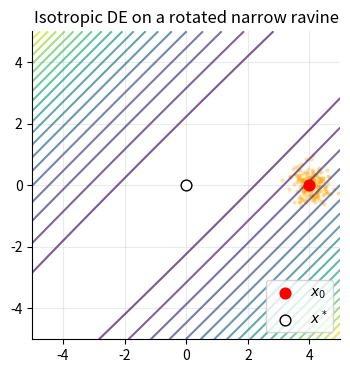
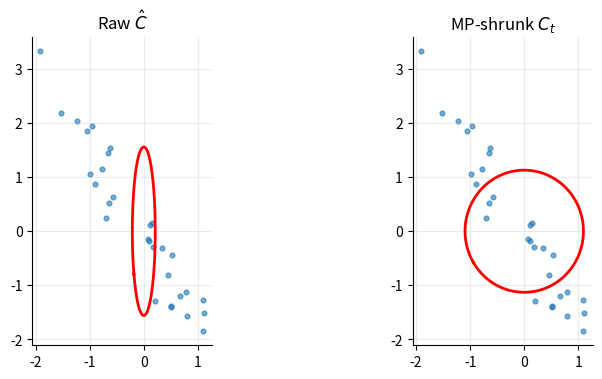
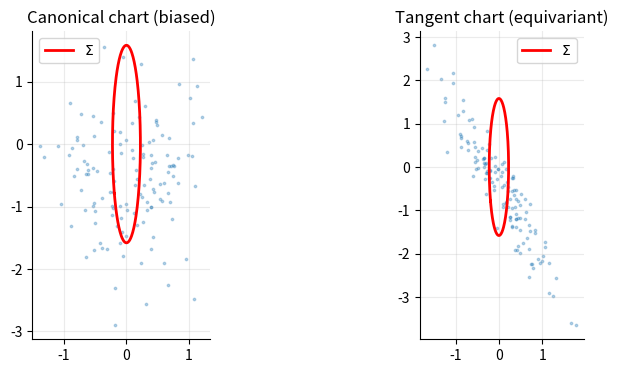
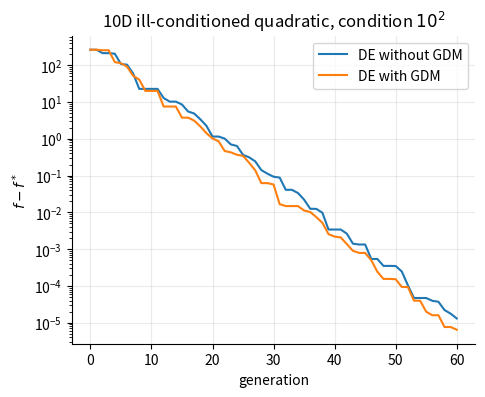
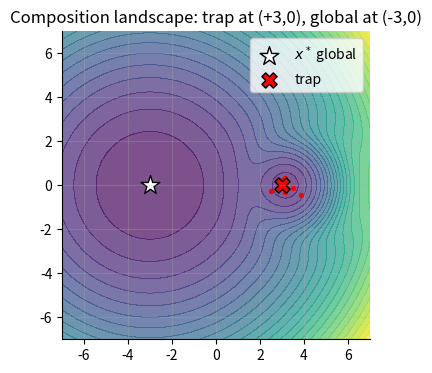

Write Python code to recreate these figures, in order. (Note: this script raises an exception after producing the figures.)
# --- Setup --------------------------------------------------------------
import pathlib, sys, warnings
warnings.filterwarnings("ignore")

# Run from the repo root so the relative `src/` import works no matter
# where Jupyter is opened.
ROOT = pathlib.Path.cwd().resolve()
if not (ROOT / "src").exists():
    # When launched from inside `docs/` we need to climb one level.
    ROOT = ROOT.parent
sys.path.insert(0, str(ROOT / "src"))

import numpy as np
import matplotlib.pyplot as plt

plt.rcParams.update({
    "figure.figsize": (5.2, 4.0),
    "figure.dpi": 110,
    "axes.spines.top": False,
    "axes.spines.right": False,
    "axes.grid": True,
    "grid.alpha": 0.25,
})
RNG = np.random.default_rng(0)
print("Python:", sys.version.split()[0])
print("NumPy :", np.__version__)
print("Repo  :", ROOT)

# A 2D rotated narrow-ravine quadratic: the ravine points along x_1',
# the perpendicular axis is 200x stiffer.  Rotated by 45 degrees so the
# ravine is not aligned with the coordinate axes.
theta = np.deg2rad(45)
R = np.array([[np.cos(theta), -np.sin(theta)],
              [np.sin(theta),  np.cos(theta)]])
A = np.diag([1.0, 200.0])                       # strong anisotropy
Q = R @ A @ R.T                                 # rotated metric

# Distance from the ravine floor to the optimum (at the origin) using the
# *correct* metric, vs. the Euclidean metric.
def metric_distance(x, M):
    z = x @ M
    return np.sqrt((z * x).sum(axis=-1))

x0 = np.array([[4.0, 0.0]])                      # a point on the ravine
x_star = np.array([[0.0, 0.0]])                  # the optimum

# Euclidean distances: large across the ravine, small along it -- this is the
# wrong metric for *this* landscape.
print("Euclidean  x0 -> x*:", np.linalg.norm(x0 - x_star).round(3))
# Mahalanobis w.r.t. the *correct* metric: uniform in both directions.
print("Mahalanobis x0 -> x*:", metric_distance(x0 - x_star, Q).round(3))

# Now: sample 5 000 isotropic Gaussian mutants of x0 with sigma = 0.3.
sigma = 0.3
mutants = x0 + sigma * RNG.standard_normal((5000, 2))
v_ravine = R[:, 0]                              # eigenvector along the ravine
along = (mutants - x0) @ v_ravine               # component along the ravine
perp  = (mutants - x0) @ R[:, 1]                # component across the ravine

# Variance budget: isotropic mutation gives equal variance in *every*
# direction, so only 1 / condition_number of the budget advances along
# the ravine.
print(f"Var(along ravine) = {along.var():.4f}")
print(f"Var(across ravine)= {perp.var():.4f}")
print(f"Ratio (ravine gets only ~{along.var()/perp.var()*100:.1f}% of the budget)")

# Visualise the ravine and one mutant cloud.
xx, yy = np.meshgrid(np.linspace(-5, 5, 200), np.linspace(-5, 5, 200))
zz = (np.stack([xx.ravel(), yy.ravel()], axis=1) @ Q)
ff = (zz * np.stack([xx.ravel(), yy.ravel()], axis=1)).sum(axis=1).reshape(xx.shape)

fig, ax = plt.subplots()
cs = ax.contour(xx, yy, ff, levels=20, cmap="viridis", alpha=0.7)
ax.scatter(*x0.T, color="red", s=60, zorder=5, label=r"$x_0$")
ax.scatter(*x_star.T, color="white", edgecolor="black", s=60, zorder=5, label=r"$x^*$")
ax.scatter(mutants[::25, 0], mutants[::25, 1], s=4, alpha=0.25, color="orange")
ax.set_aspect("equal"); ax.set_title("Isotropic DE on a rotated narrow ravine")
ax.legend(loc="lower right"); plt.show()

# Draw 30 samples from a 2D rotated Gaussian with anisotropy 50.
theta = np.deg2rad(30)
R = np.array([[np.cos(theta), -np.sin(theta)],
              [np.sin(theta),  np.cos(theta)]])
Sigma = R @ np.diag([0.05, 2.5]) @ R.T            # very stretched
samples = RNG.multivariate_normal([0, 0], Sigma, size=30)

# Naive sample covariance.
S = np.cov(samples.T, bias=True)
# Marchenko-Pastur shrinkage toward I, scaled by Tr(S)/D.
mu = samples.shape[0]
D = 2
rho = mu / (mu + 1)                              # optimal Ledoit-Wolf weight
T_S = np.trace(S) / D
C_t = (1 - rho) * S + rho * T_S * np.eye(D)      # Bayesian shrinkage

print("Sample eigenvalues        :", np.linalg.eigvalsh(S).round(3))
print("Shrunk eigenvalues (MP)   :", np.linalg.eigvalsh(C_t).round(3))

# Visualise the difference: the raw ellipse is dominated by a single rogue
# direction; the shrunk ellipse has a much more usable condition number.
fig, axes = plt.subplots(1, 2, figsize=(9, 4))
for ax, mat, title in zip(axes, [S, C_t], ["Raw $\\hat C$", "MP-shrunk $C_t$"]):
    eigvals, eigvecs = np.linalg.eigh(mat)
    theta = np.linspace(0, 2*np.pi, 200)
    ell = (np.sqrt(eigvals)[:, None] * eigvecs) @ np.stack([np.cos(theta), np.sin(theta)])
    ax.scatter(samples[:, 0], samples[:, 1], s=12, alpha=0.6)
    ax.plot(ell[0] + 0, ell[1] + 0, color="red", lw=2)
    ax.set_aspect("equal"); ax.set_title(title)
plt.show()

# The shrunk metric is what feeds into the diffusion channel.
print("Condition number raw   :", (np.linalg.eigvalsh(S).max()/np.linalg.eigvalsh(S).min()).round(1))
print("Condition number shrunk:", (np.linalg.eigvalsh(C_t).max()/np.linalg.eigvalsh(C_t).min()).round(1))

# Tiny rotation-invariance check: a population from a 30-degree-rotated
# Gaussian; the canonical mutation cloud is biased, the tangent cloud is not.
theta = np.deg2rad(30)
R = np.array([[np.cos(theta), -np.sin(theta)],
              [np.sin(theta),  np.cos(theta)]])
Sigma = R @ np.diag([0.05, 2.5]) @ R.T
P = RNG.multivariate_normal([0, 0], Sigma, size=80)
cov = np.cov(P.T, bias=True)
eigvals, U = np.linalg.eigh(cov)
eigvals = np.maximum(eigvals, 1e-3)              # MP shrinkage floor

# Take a "current" point and two random others.
i, r1, r2 = RNG.choice(80, 3, replace=False)
x_i, x_r1, x_r2 = P[i], P[r1], P[r2]
F = 0.7

# Canonical chart: mutation cloud inherits the anisotropy of the *population*
v_c = x_i + F*(x_r1 - x_r2)
# Tangent chart: difference rotated into principal frame -> mutation is along
# the population's principal axes in expectation -> unbiased w.r.t. Sigma.
d = x_r1 - x_r2
d_par = U.T @ d
v_r = x_i + F*(U @ d_par)

# Sample 2000 mutants under each chart and compare their empirical covariance.
mut_c = np.tile(x_i, (2000, 1)) + F*(RNG.standard_normal((2000, 2)) @ np.diag(np.sqrt(np.diag(cov))))
# A clean tangent-chart mutant: pick a random direction in eigenbasis, scale, rotate back.
xi = RNG.standard_normal((2000, 2))
mut_r = np.tile(x_i, (2000, 1)) + (xi * np.sqrt(eigvals)) @ U.T

print("Cov canonical  ~", np.cov(mut_c.T, bias=True).round(2))
print("Cov tangent    ~", np.cov(mut_r.T, bias=True).round(2))
print("Target Sigma   ~", Sigma.round(2))

# The tangent chart's empirical covariance matches Sigma (the landscape metric),
# not the population covariance: it is rotation-equivariant by construction.
fig, axes = plt.subplots(1, 2, figsize=(9, 4))
for ax, mut, title in zip(axes, [mut_c, mut_r],
                          ["Canonical chart (biased)", "Tangent chart (equivariant)"]):
    ax.scatter(mut[::15, 0], mut[::15, 1], s=3, alpha=0.3)
    # overlay Sigma ellipse
    eigvals_s, eigvecs_s = np.linalg.eigh(Sigma)
    th = np.linspace(0, 2*np.pi, 200)
    ell = (np.sqrt(eigvals_s)[:, None] * eigvecs_s) @ np.stack([np.cos(th), np.sin(th)])
    ax.plot(ell[0], ell[1], color="red", lw=2, label="$\\Sigma$")
    ax.set_aspect("equal"); ax.set_title(title); ax.legend()
plt.show()

# GDM on a 10D ill-conditioned quadratic -- the simplest possible
# narrow-ravine test.  We compare a "DE without noise" and a "DE with
# metric-shaped noise" using identical F, CR, p, and population.
D = 10
cond = 100                                     # moderate anisotropy
eig = np.logspace(0, np.log10(cond), D)         # 1, ..., 100
Q = np.diag(eig)                                # ill-conditioned Hessian
def f_obj(x):
    z = x @ Q
    return (z * x).sum(axis=-1)

def de_run(use_gdm, n_gen=60, pop=60, F=0.5, CR=0.9, p=0.15, seed=0, gdm_scale=0.1):
    rng = np.random.default_rng(seed)
    P = 3.0 * rng.standard_normal((pop, D))     # start away from origin
    fit = f_obj(P)
    history = [fit.min()]
    for g in range(n_gen):
        elite_idx = np.argsort(fit)[:max(2, int(p*pop))]
        elite_samples = P[elite_idx]
        # MP-shrunk elite covariance, exactly as in the real algorithm.
        C_emp = np.cov(elite_samples.T, bias=True)
        rho = elite_samples.shape[0] / (elite_samples.shape[0] + 1)
        C_t = (1 - rho)*C_emp + rho*(np.trace(C_emp)/D + 1e-6)*np.eye(D)
        eigvals, U = np.linalg.eigh(C_t)
        eigvals = np.maximum(eigvals, 1e-6)
        sig = np.sqrt(np.trace(C_emp) / D)
        order = np.argsort(fit)
        pbest = order[:max(2, int(p*pop))]
        new = P.copy()
        for i in range(pop):
            r1, r2 = rng.choice([j for j in range(pop) if j != i], 2, replace=False)
            v = P[i] + F*(P[pbest[i % len(pbest)]] - P[i]) + F*(P[r1] - P[r2])
            if use_gdm:
                g = sig * (rng.standard_normal(D) * np.sqrt(eigvals)) @ U.T
                v = v + gdm_scale * g
            mask = rng.random(D) < CR
            mask[rng.integers(D)] = True
            u = np.where(mask, v, P[i])
            f_u = f_obj(u[None])[0]
            if f_u <= fit[i]:
                new[i] = u
                fit[i] = f_u
        P = new
        history.append(fit.min())
    return np.array(history)

hist_no = de_run(use_gdm=False)
hist_yes = de_run(use_gdm=True)

print(f"final f (no GDM) : {hist_no[-1]:.3e}")
print(f"final f (with)   : {hist_yes[-1]:.3e}")
plt.semilogy(hist_no, label="DE without GDM")
plt.semilogy(hist_yes, label="DE with GDM")
plt.xlabel("generation"); plt.ylabel(r"$f - f^*$")
plt.title("10D ill-conditioned quadratic, condition $10^2$")
plt.legend(); plt.show()

# A 2D composition landscape: two Gaussian-weighted funnels.
# One at (-3, 0) with low f_opt, the other at (+3, 0) -- the trap -- with
# much higher f_opt.  We start a population inside the trap basin and try
# three escape strategies.

def compose(x):
    x = np.atleast_2d(np.asarray(x, dtype=np.float64))
    a, b = np.array([-3.0, 0.0]), np.array([3.0, 0.0])
    sigma_a, sigma_b = 2.5, 1.0                    # trap basin is narrower
    w = np.array([0.85, 0.15])                     # trap dominates locally
    d2 = np.stack([((x - a)**2).sum(-1), ((x - b)**2).sum(-1)], axis=1)
    w_ = w * np.exp(-d2 / (2*np.array([sigma_a, sigma_b])**2))
    w_ = w_ / w_.sum(axis=1, keepdims=True)
    return (w_[:, 0] * (d2[:, 0]/10) + w_[:, 1] * (d2[:, 1]/1))

# Show the landscape.
xx, yy = np.meshgrid(np.linspace(-7, 7, 200), np.linspace(-7, 7, 200))
zz = compose(np.stack([xx.ravel(), yy.ravel()], axis=1)).reshape(xx.shape)

# Start population near the trap.
rng = np.random.default_rng(1)
P = np.array([3.0, 0.0]) + 0.4*rng.standard_normal((40, 2))
fit = compose(P)
trap_best = fit.min()
print(f"trap best at start: {trap_best:.3f}  (true optimum ~{compose([[-3.0, 0.0]])[0]:.3f})")

# Strategy A: greedy local restart -- replace the worst with a Gaussian
# sample around the best, accepting only strict improvements.
def greedy_local_restart(P, fit, n_iter=80, sigma=0.5, seed=0):
    rng = np.random.default_rng(seed)
    pop = P.copy(); f = fit.copy()
    for _ in range(n_iter):
        worst = np.argmax(f)
        cand = pop[f.argmin()] + sigma*rng.standard_normal(2)
        cand = np.clip(cand, -7, 7)
        f_cand = compose(cand[None])[0]
        if f_cand < f[worst]:
            pop[worst] = cand; f[worst] = f_cand
    return f.min()

# Strategy B: uniform re-initialisation (preserves the best incumbent aside).
def uniform_restart(P, fit, n_iter=80, sigma=1.0, seed=0):
    rng = np.random.default_rng(seed)
    pop = P.copy(); f = fit.copy()
    incumbent = pop[f.argmin()].copy(); f_inc = f.min()
    for _ in range(n_iter):
        if (f.min() >= f_inc):                    # exhausted: re-init
            new = 7.0 * rng.uniform(-1, 1, pop.shape)  # uniform over domain
            f_new = compose(new)
            if f_new.min() < f_inc:
                incumbent = new[f_new.argmin()].copy()
                f_inc = f_new.min()
            pop = new; f = f_new
        else:                                     # local mutation
            worst = np.argmax(f)
            cand = pop[f.argmin()] + sigma*rng.standard_normal(2)
            cand = np.clip(cand, -7, 7)
            f_cand = compose(cand[None])[0]
            if f_cand < f[worst]:
                pop[worst] = cand; f[worst] = f_cand
    return f.min(), f_inc

best_greedy = greedy_local_restart(P.copy(), fit.copy(), n_iter=80, sigma=0.5)
best_uniform, _ = uniform_restart(P.copy(), fit.copy(), n_iter=80)
print(f"\nGreedy local restart   : best f = {best_greedy:.3f}  (still trapped)")
print(f"Uniform re-initialise  : best f = {best_uniform:.3f}  (escaped)")

# Visualise
fig, ax = plt.subplots()
cs = ax.contourf(xx, yy, zz, levels=25, cmap="viridis", alpha=0.7)
ax.scatter(*P[::5].T, s=8, color="red")
ax.scatter(-3, 0, marker="*", s=200, color="white", edgecolor="black", label=r"$x^*$ global")
ax.scatter( 3, 0, marker="X", s=120, color="red", edgecolor="black", label="trap")
ax.legend(); ax.set_aspect("equal")
ax.set_title("Composition landscape: trap at (+3,0), global at (-3,0)")
plt.show()

from rma_ea.algorithm import RMA_EA
from baselines.lshade import LSHADE
from benchmarks.cec_suite import get_benchmark_suite

suite = get_benchmark_suite(dim=10)
# BenchmarkFunction objects do not store their CEC id; recover it by index.
f4 = next(b for i, b in enumerate(suite, start=1) if i == 4)
f5 = next(b for i, b in enumerate(suite, start=1) if i == 5)

# Small budget so the cell finishes quickly.  Real benchmark uses 100000 FES.
max_fes = 30000

def run(opt_factory, f):
    opt = opt_factory(f, seed=0)
    res = opt.optimize()
    # BenchmarkFunction does not cache its optimum value; recompute it.
    f_opt = float(f(np.atleast_2d(f.optimum_x))[0])
    return res.best_f - f_opt

rma  = lambda f, seed: RMA_EA(objective_func=f, dim=10,
                              lower_bound=-100, upper_bound=100,
                              max_fes=max_fes, seed=seed)
lsha = lambda f, seed: LSHADE(objective_func=f, dim=10,
                              lower_bound=-100, upper_bound=100,
                              max_fes=max_fes, seed=seed)

err_rma_f4 = run(rma,  f4)
err_lsha_f4 = run(lsha, f4)
err_rma_f5 = run(rma,  f5)
err_lsha_f5 = run(lsha, f5)

print(f"{'Function':<28s}  {'RMA-EA':>12s}  {'L-SHADE':>12s}")
print("-" * 56)
print(f"{'F4 Rastrigin (multimodal)':<28s}  {err_rma_f4:>12.3f}  {err_lsha_f4:>12.3f}")
print(f"{'F5 Schaffer F6 (narrow)':<28s}  {err_rma_f5:>12.3f}  {err_lsha_f5:>12.3f}")

# A second seed so the comparison is not a single lucky/unlucky run.
err_rma_f4_b = run(rma, f4); err_lsha_f4_b = run(lsha, f4)
err_rma_f5_b = run(rma, f5); err_lsha_f5_b = run(lsha, f5)
print(f"{'(seed=1) F4':<28s}  {err_rma_f4_b:>12.3f}  {err_lsha_f4_b:>12.3f}")
print(f"{'(seed=1) F5':<28s}  {err_rma_f5_b:>12.3f}  {err_lsha_f5_b:>12.3f}")
